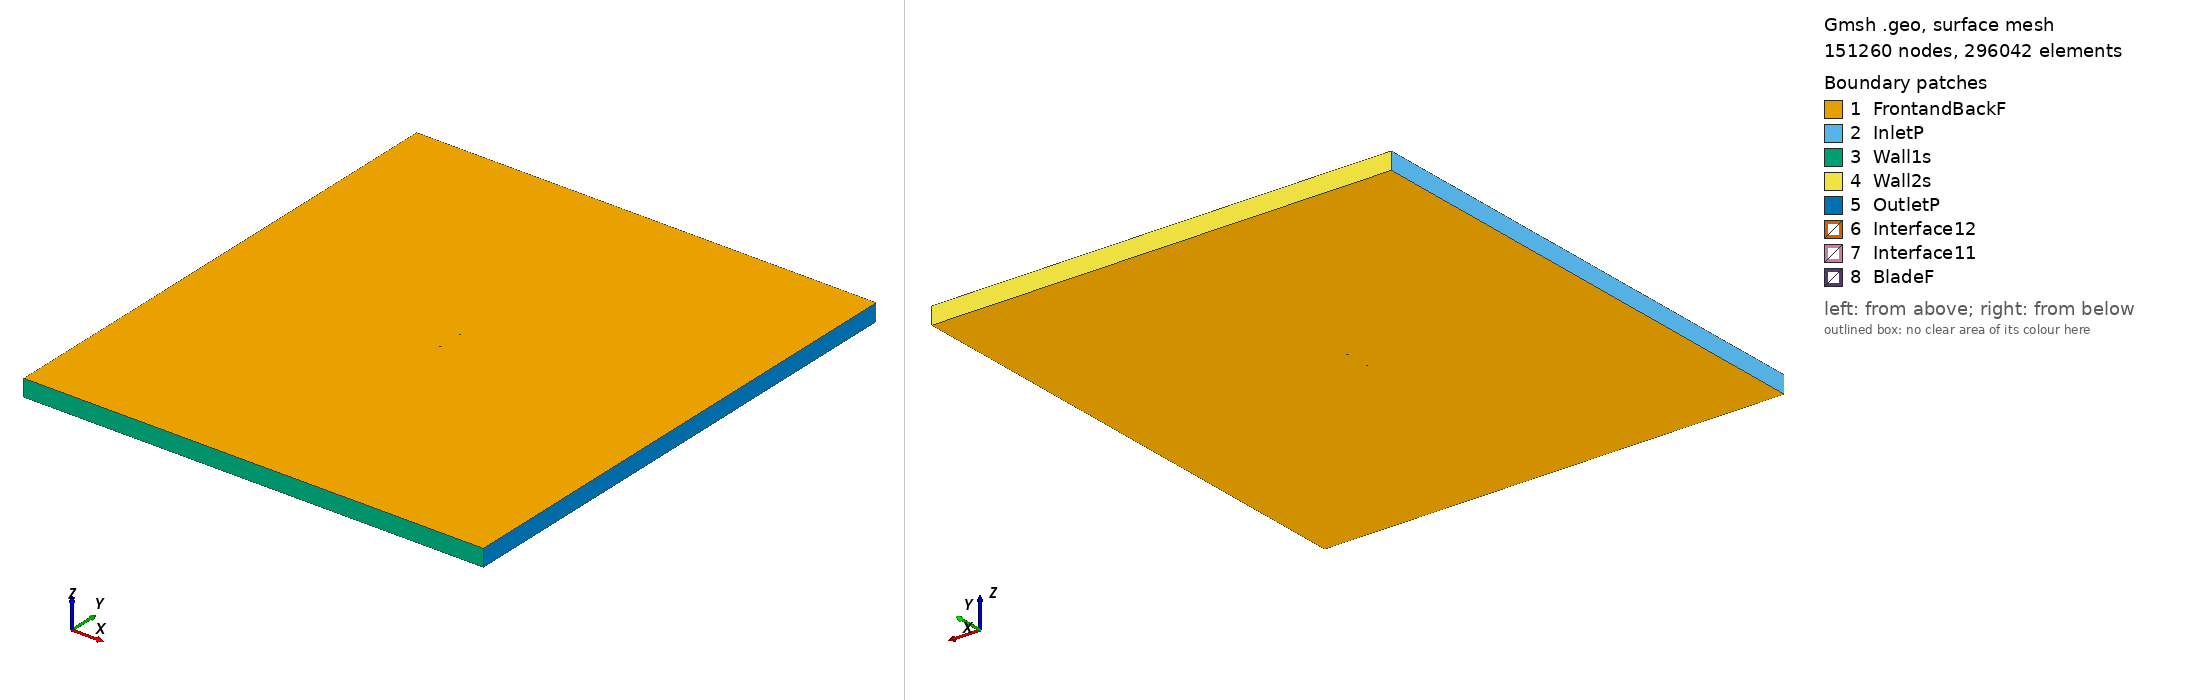

Gmsh geometry script, surface-meshed: 151260 nodes, 296042 surface elements. Boundary patches (legend numbers): 1 FrontandBackF, 2 InletP, 3 Wall1s, 4 Wall2s, 5 OutletP, 6 Interface12, 7 Interface11, 8 BladeF. Left view from above one corner, right view from below the opposite corner. Legend entries are the model's physical surfaces. The drawing asked Gmsh for element sizes between 1% and 20% of the model's largest extent; the script's own settings can give other sizes.

=== goe274_tsr_0.92442_aoa_-4.2291.geo (drawn) ===
SetFactory("OpenCASCADE");

Point(1) = {0.074722, 0.743878, 0, 1.0};
Point(2) = {0.068522, 0.745002, 0, 1.0};
Point(3) = {0.060823, 0.746236, 0, 1.0};
Point(4) = {0.045475, 0.748083, 0, 1.0};
Point(5) = {0.030181, 0.749281, 0, 1.0};
Point(6) = {0.014931, 0.749920, 0, 1.0};
Point(7) = {-0.000273, 0.750000, 0, 1.0};
Point(8) = {-0.015453, 0.749778, 0, 1.0};
Point(9) = {-0.030589, 0.749013, 0, 1.0};
Point(10) = {-0.045634, 0.747115, 0, 1.0};
Point(11) = {-0.053103, 0.745509, 0, 1.0};
Point(12) = {-0.060522, 0.743269, 0, 1.0};
Point(13) = {-0.064187, 0.741590, 0, 1.0};
Point(14) = {-0.067828, 0.739639, 0, 1.0};
Point(15) = {-0.071398, 0.736784, 0, 1.0};
Point(16) = {-0.073154, 0.735000, 0, 1.0};
Point(17) = {-0.074796, 0.731813, 0, 1.0};
Point(18) = {-0.072778, 0.730349, 0, 1.0};
Point(19) = {-0.070897, 0.730593, 0, 1.0};
Point(20) = {-0.067168, 0.731456, 0, 1.0};
Point(21) = {-0.063412, 0.732001, 0, 1.0};
Point(22) = {-0.059657, 0.732548, 0, 1.0};
Point(23) = {-0.052144, 0.733609, 0, 1.0};
Point(24) = {-0.044613, 0.734446, 0, 1.0};
Point(25) = {-0.029535, 0.735951, 0, 1.0};
Point(26) = {-0.014455, 0.737411, 0, 1.0};
Point(27) = {0.000645, 0.738629, 0, 1.0};
Point(28) = {0.015751, 0.739757, 0, 1.0};
Point(29) = {0.030883, 0.740583, 0, 1.0};
Point(30) = {0.046015, 0.741394, 0, 1.0};
Point(31) = {0.061158, 0.742083, 0, 1.0};
Point(32) = {0.068736, 0.742331, 0, 1.0};
Point(33) = {0.074831, 0.742397, 0, 1.0};
Point(34) = {-0.074722, -0.743878, 0, 1.0};
Point(35) = {-0.068522, -0.745002, 0, 1.0};
Point(36) = {-0.060823, -0.746236, 0, 1.0};
Point(37) = {-0.045475, -0.748083, 0, 1.0};
Point(38) = {-0.030181, -0.749281, 0, 1.0};
Point(39) = {-0.014931, -0.749920, 0, 1.0};
Point(40) = {0.000273, -0.750000, 0, 1.0};
Point(41) = {0.015453, -0.749778, 0, 1.0};
Point(42) = {0.030589, -0.749013, 0, 1.0};
Point(43) = {0.045634, -0.747115, 0, 1.0};
Point(44) = {0.053103, -0.745509, 0, 1.0};
Point(45) = {0.060522, -0.743269, 0, 1.0};
Point(46) = {0.064187, -0.741590, 0, 1.0};
Point(47) = {0.067828, -0.739639, 0, 1.0};
Point(48) = {0.071398, -0.736784, 0, 1.0};
Point(49) = {0.073154, -0.735000, 0, 1.0};
Point(50) = {0.074796, -0.731813, 0, 1.0};
Point(51) = {0.072778, -0.730349, 0, 1.0};
Point(52) = {0.070897, -0.730593, 0, 1.0};
Point(53) = {0.067168, -0.731456, 0, 1.0};
Point(54) = {0.063412, -0.732001, 0, 1.0};
Point(55) = {0.059657, -0.732548, 0, 1.0};
Point(56) = {0.052144, -0.733609, 0, 1.0};
Point(57) = {0.044613, -0.734446, 0, 1.0};
Point(58) = {0.029535, -0.735951, 0, 1.0};
Point(59) = {0.014455, -0.737411, 0, 1.0};
Point(60) = {-0.000645, -0.738629, 0, 1.0};
Point(61) = {-0.015751, -0.739757, 0, 1.0};
Point(62) = {-0.030883, -0.740583, 0, 1.0};
Point(63) = {-0.046015, -0.741394, 0, 1.0};
Point(64) = {-0.061158, -0.742083, 0, 1.0};
Point(65) = {-0.068736, -0.742331, 0, 1.0};
Point(66) = {-0.074831, -0.742397, 0, 1.0};

// Lines: first blade (splines 1-4)
Spline(1) = {1:33};
Spline(2) = {33,1};

// Lines: second blade (splines 5-8)
Spline(3) = {34:66};
Spline(4) = {66,34};

// Outer domain (points 20001-4 and lines)
Point(67) = {-13.50000000, -15.00000000, 0, 1.0};
Point(68) = {-13.50000000, 15.00000000, 0, 1.0};
Point(69) = {13.50000000, 15.00000000, 0, 1.0};
Point(70) = {13.50000000, -15.00000000, 0, 1.0};
Line(11) = {67, 68};
Line(12) = {68, 69};
Line(13) = {69, 70};
Line(14) = {67, 70};

// Interface (between moving and stationary domain) (circles)
Circle(9) = {0, 0, 0, 0.80000000, 0, 2*Pi};
Circle(10) = {0, 0, 0, 0.80000000, 0, 2*Pi};

// Loops collect Lines/Splines/etc (blade1, blade2, domain, first circle)
Line Loop(1) = {1:2};
Line Loop(2) = {3:4};
Line Loop(3) = {11,12,13,-14};
Line Loop(4) = {9};

// BooleanDifference cuts out the circle/interface from the domain
Plane Surface(1) = {3};
Plane Surface(2) = {4};
BooleanDifference{ Surface{1}; Delete;}{ Surface{2}; Delete;}

// This one cuts out the blades from the inner circle/interface
Line Loop(6) = {10};
Plane Surface(5) = {6};
Plane Surface(6) = {1};
Plane Surface(7) = {2};
BooleanDifference{ Surface{5}; Delete;}{ Surface{6,7}; Delete;}

// extrude to 3rd dimension
Extrude {0, 0, 1} {Surface{1}; Surface{5}; Layers{1}; Recombine;}

// Physical Surfaces are the named boundaries (patches)
Physical Surface("Interface11") = {12};
Physical Surface("Interface12") = {10};

// sides of domain
Physical Surface("InletP") = {6};
Physical Surface("OutletP") = {9};

// top and bottom of domain
Physical Surface("Wall1s") = {7};
Physical Surface("Wall2s") = {8};

// Check FrontandBackF by ensuring there is nothing in the 3rd dimension
Physical Surface("FrontandBackF") = {1,11,5,17};
Physical Surface("BladeF") = {13:16};
Physical Volume("Turbine") = {2};
Physical Volume("Farfield") = {1};

// settings for airfoil boundary layer
Field[1] = BoundaryLayer;
Field[1].EdgesList = {1:4};
Field[1].hwall_n = 1e-3;
Field[1].thickness = 1.5e-2;
Field[1].ratio = 1.05;
Field[1].Quads = 1;
BoundaryLayer Field = 1;

// control points for mesh (blade and interface)
// floor((arc length / 1.5mm)/ 2) -> Transfinite Line
Transfinite Line {1,3} = 101 Using Progression 1;
Transfinite Line {2,4} = 2 Using Progression 1;
Transfinite Line {9, 15} = 800 Using Progression 1;

// For more information on gmsh syntax, visit http://gmsh.info/doc/texinfo/gmsh.html
